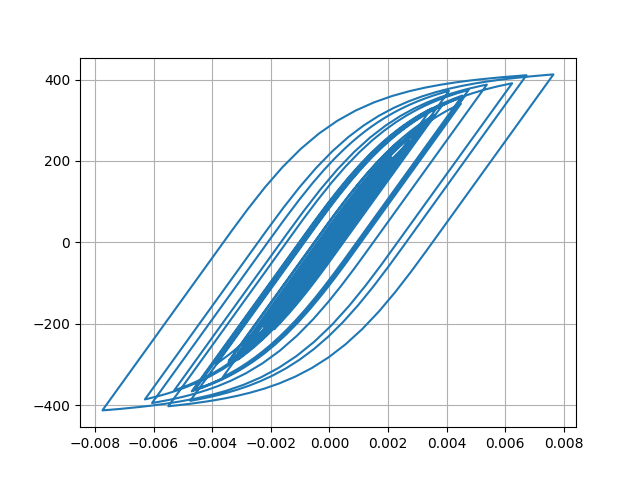

The table this chart was drawn from, first rows:
Desplacment, Force
0.0, 0.0
5.699288720839308e-07, 0.05699
2.5088573627257437e-06, 0.2509
6.3339818884316185e-06, 0.6334
1.2466058191931231e-05, 1.247
2.083965147824798e-05, 2.084
3.086909263860416e-05, 3.087
4.17141851144914e-05, 4.171
5.256727740202825e-05, 5.256
6.290085227407966e-05, 6.29
7.250386921289375e-05, 7.25
8.131945721155411e-05, 8.131
8.925053750750842e-05, 8.924
9.610457150434225e-05, 9.609
0.0001017, 10.17
0.0001062, 10.62
0.0001097, 10.97
0.0001129, 11.29
0.0001165, 11.64
0.0001208, 12.07
0.0001258, 12.57
0.000131, 13.09
0.0001356, 13.55
0.0001387, 13.86
0.0001394, 13.94
0.0001372, 13.72
0.000132, 13.19
0.0001237, 12.37
0.0001129, 11.28
9.995309682575441e-05, 9.99
8.547992685387859e-05, 8.543
6.988561510999922e-05, 6.983
5.3553649089141465e-05, 5.35
3.67586664453385e-05, 3.671
1.960849070138845e-05, 1.956
2.0550259128593363e-06, 0.2002
-1.6289307051566e-05, -1.634
-3.609679770731052e-05, -3.615
-5.8209347324131645e-05, -5.826
-8.34294959483015e-05, -8.347
-0.0001122, -11.22
-0.0001442, -14.42
-0.0001789, -17.89
-0.0002151, -21.5
-0.0002511, -25.09
-0.0002851, -28.47
-0.0003153, -31.48
-0.00034, -33.93
-0.0003586, -35.78
-0.0003712, -37.03
-0.0003791, -37.81
-0.000384, -38.29
-0.0003878, -38.67
-0.0003917, -39.06
-0.0003964, -39.53
-0.0004023, -40.11
-0.0004094, -40.82
-0.000418, -41.66
-0.0004282, -42.67
-0.0004399, -43.83
... 2,941 more rows
